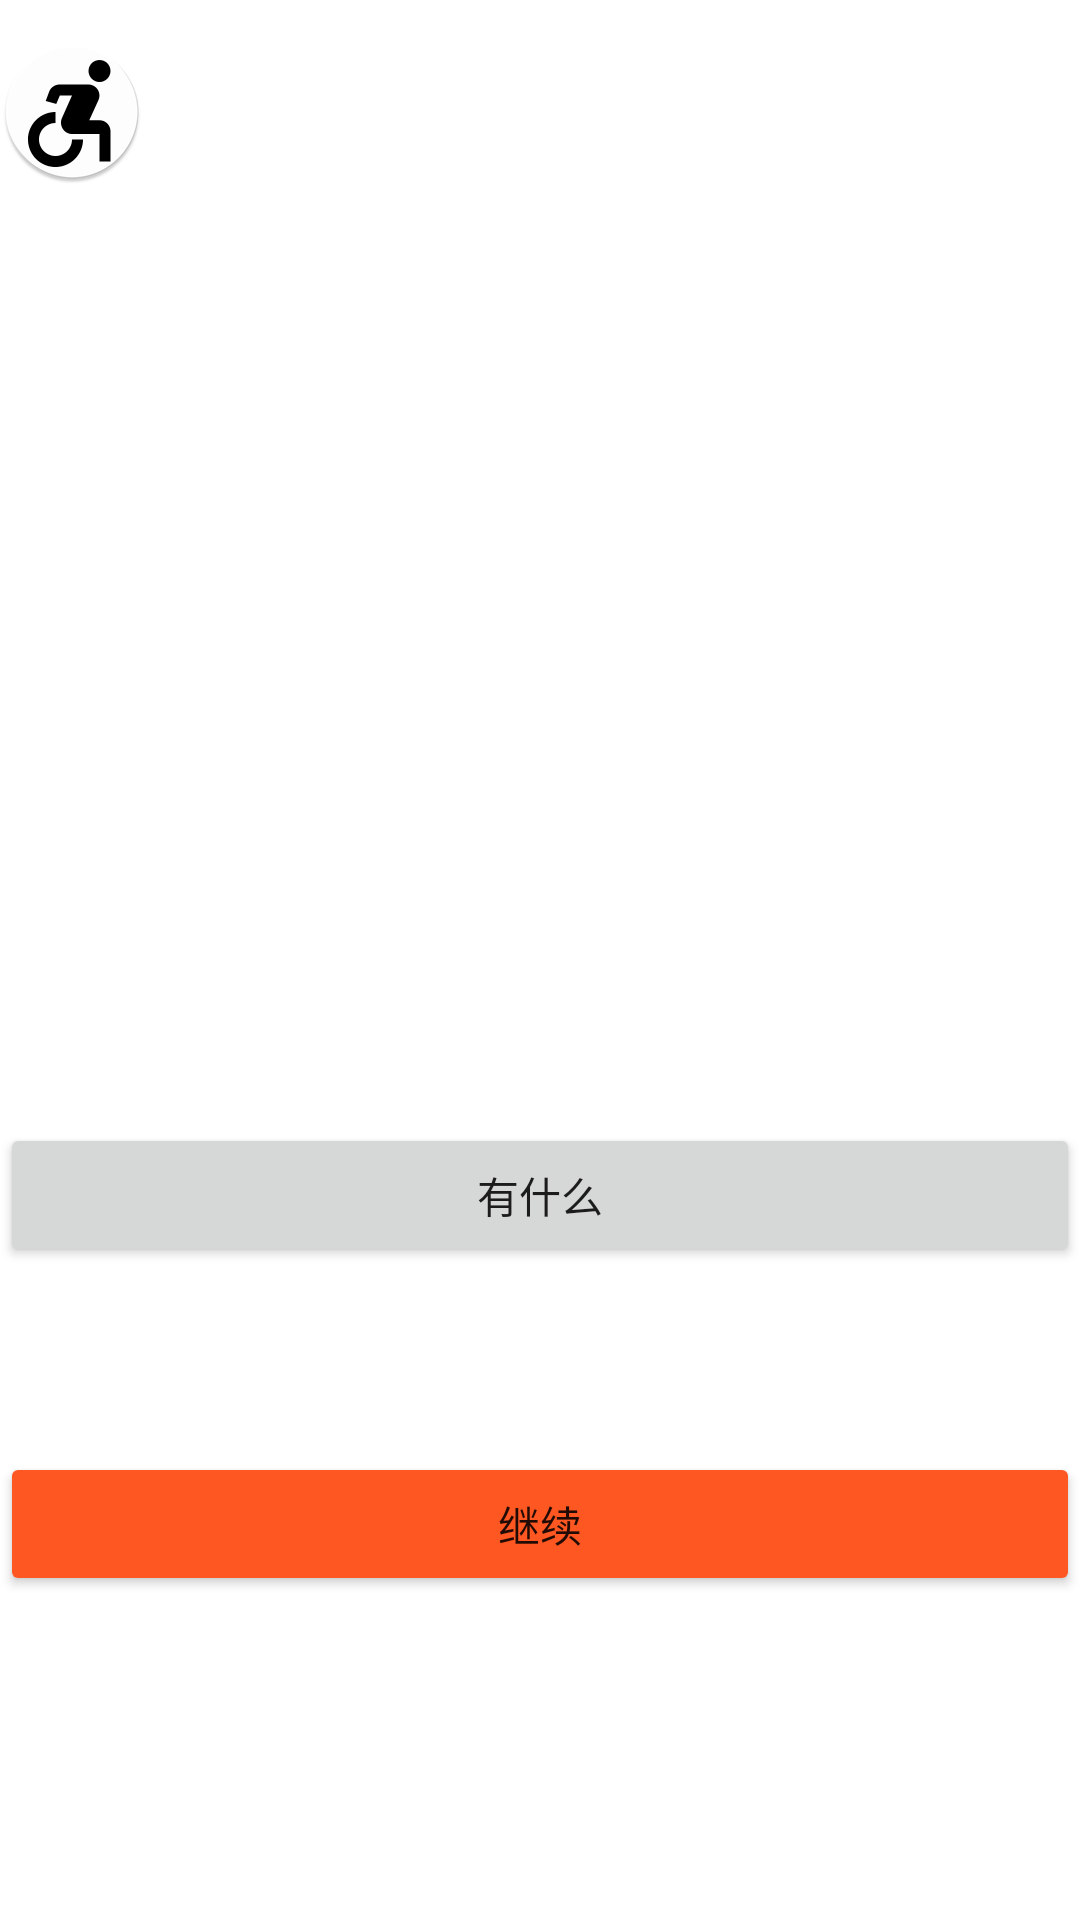

Layout XML and referenced resources for this Android screen:
<!-- AndroidManifest.xml: application theme Theme.Scott -->
<!-- res/layout/activity_main.xml -->
<?xml version="1.0" encoding="utf-8"?>
<androidx.constraintlayout.widget.ConstraintLayout xmlns:android="http://schemas.android.com/apk/res/android"
    xmlns:app="http://schemas.android.com/apk/res-auto"
    xmlns:tools="http://schemas.android.com/tools"
    android:layout_width="match_parent"
    android:layout_height="match_parent"
    >

    <androidx.constraintlayout.widget.ConstraintLayout
        android:layout_width="match_parent"
        android:layout_height="match_parent"
        android:orientation="vertical"
        app:layout_constraintEnd_toEndOf="parent"
        app:layout_constraintHorizontal_bias="0.0"
        app:layout_constraintStart_toStartOf="parent"
        tools:layout_editor_absoluteY="-360dp">

        <Button
            android:id="@+id/button2"
            android:layout_width="match_parent"
            android:layout_height="wrap_content"
            android:layout_marginBottom="108dp"
            android:onClick="openOne"
            android:text="继续"
            app:backgroundTint="#FF5722"
            app:layout_constraintBottom_toBottomOf="parent"
            app:layout_constraintEnd_toEndOf="parent"
            app:layout_constraintHorizontal_bias="1.0"
            app:layout_constraintStart_toStartOf="parent" />

        <TextView
            android:id="@+id/topic"
            android:layout_width="match_parent"
            android:layout_height="75dp"
            android:drawableLeft="@mipmap/ic_chy"
            android:drawablePadding="48dp"
            android:drawableTintMode="add"
            android:gravity="center"
            android:textColorHighlight="@color/teal_200"
            android:textSize="35dp"
            app:layout_constraintEnd_toEndOf="parent"
            app:layout_constraintHorizontal_bias="1.0"
            app:layout_constraintStart_toStartOf="parent"
            app:layout_constraintTop_toTopOf="parent"
            tools:text="今天吃什么" />

        <Button
            android:id="@+id/button3"
            android:layout_width="match_parent"
            android:layout_height="wrap_content"
            android:text="有什么"
            android:onClick="openTwo"
            app:layout_constraintBottom_toTopOf="@+id/button2"
            app:layout_constraintEnd_toEndOf="parent"
            app:layout_constraintHorizontal_bias="0.0"
            app:layout_constraintStart_toStartOf="parent"
            app:layout_constraintTop_toBottomOf="@+id/topic"
            app:layout_constraintVertical_bias="0.829" />

        <ImageView
            android:id="@+id/imageView3"
            android:layout_width="408dp"
            android:layout_height="454dp"
            app:layout_constraintBottom_toTopOf="@+id/button2"
            app:layout_constraintEnd_toEndOf="parent"
            app:layout_constraintHorizontal_bias="0.0"
            app:layout_constraintStart_toStartOf="parent"
            app:layout_constraintTop_toTopOf="@+id/topic"
            app:layout_constraintVertical_bias="0.305"
            app:srcCompat="@drawable/food1" />

    </androidx.constraintlayout.widget.ConstraintLayout>
</androidx.constraintlayout.widget.ConstraintLayout>
<!-- resources referenced by this layout -->
<resources>
  <!-- mipmap ic_chy: png bitmap (mipmap-hdpi, 3766 bytes) -->
  <style name="Theme.Scott" parent="Theme.MaterialComponents.DayNight.DarkActionBar">
          
          <item name="colorPrimary">@color/purple_500</item>
          <item name="colorPrimaryVariant">@color/purple_700</item>
          <item name="colorOnPrimary">@color/white</item>
          
          <item name="colorSecondary">@color/teal_200</item>
          <item name="colorSecondaryVariant">@color/teal_700</item>
          <item name="colorOnSecondary">@color/black</item>
          
          <item name="android:statusBarColor" tools:targetApi="l">?attr/colorPrimaryVariant</item>
          
      </style>
  <!-- not gathered from this repository: default colours our renderer supplied (Android Studio template values) -->
  <color name="purple_500">#FF6200EE</color>
  <color name="purple_700">#FF3700B3</color>
  <color name="teal_200">#FF03DAC5</color>
  <color name="teal_700">#FF018786</color>
  <color name="black">#FF000000</color>
  <color name="white">#FFFFFFFF</color>
</resources>
